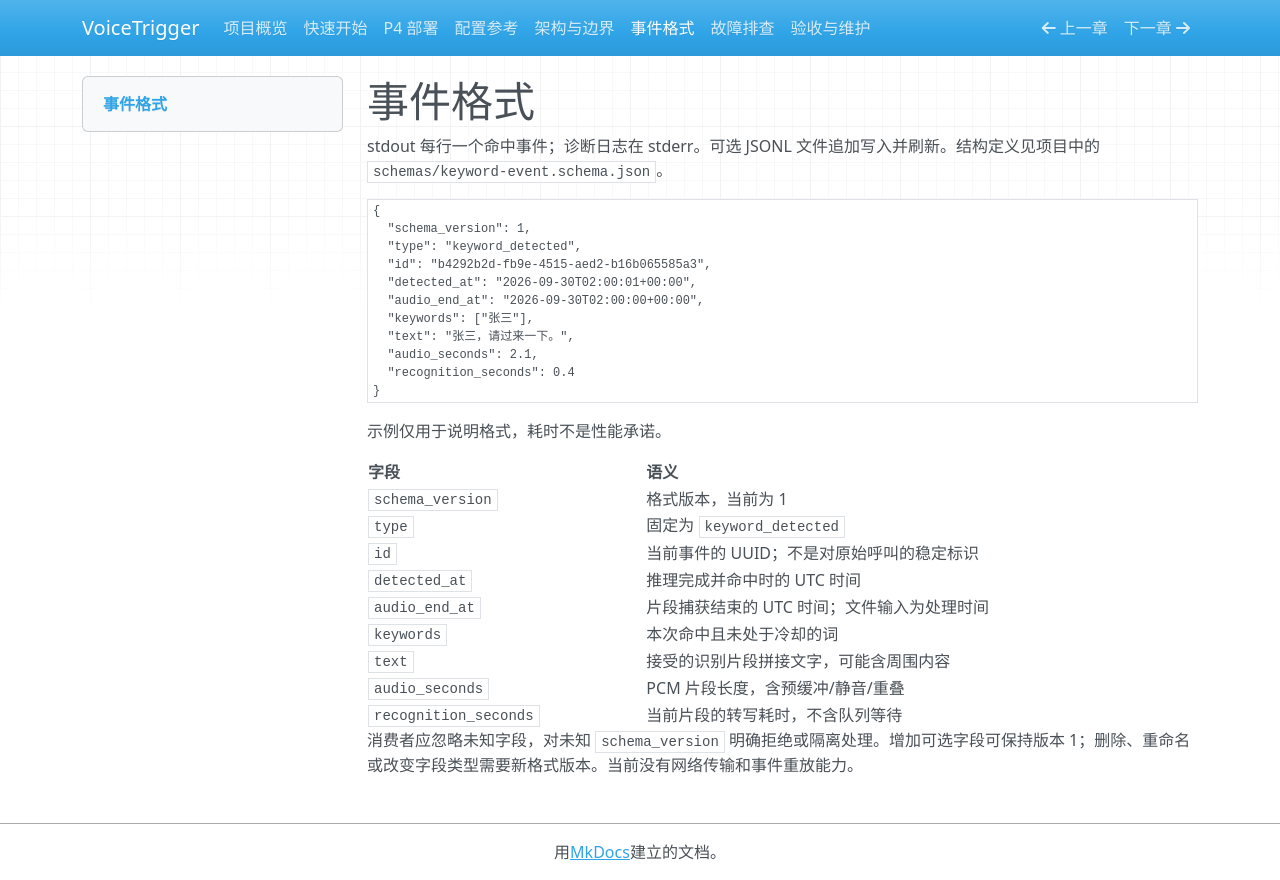

repository: PelerYuan/VoiceTrigger · page: events/index.html · generator: mkdocs

# 事件格式

stdout 每行一个命中事件；诊断日志在 stderr。可选 JSONL 文件追加写入并刷新。结构定义见项目中的 `schemas/keyword-event.schema.json`。

```json
{
  "schema_version": 1,
  "type": "keyword_detected",
  "id": "b4292b2d-fb9e-4515-aed2-b16b065585a3",
  "detected_at": "2026-09-30T02:00:01+00:00",
  "audio_end_at": "2026-09-30T02:00:00+00:00",
  "keywords": ["张三"],
  "text": "张三，请过来一下。",
  "audio_seconds": 2.1,
  "recognition_seconds": 0.4
}
```

示例仅用于说明格式，耗时不是性能承诺。

| 字段 | 语义 |
| --- | --- |
| `schema_version` | 格式版本，当前为 1 |
| `type` | 固定为 `keyword_detected` |
| `id` | 当前事件的 UUID；不是对原始呼叫的稳定标识 |
| `detected_at` | 推理完成并命中时的 UTC 时间 |
| `audio_end_at` | 片段捕获结束的 UTC 时间；文件输入为处理时间 |
| `keywords` | 本次命中且未处于冷却的词 |
| `text` | 接受的识别片段拼接文字，可能含周围内容 |
| `audio_seconds` | PCM 片段长度，含预缓冲/静音/重叠 |
| `recognition_seconds` | 当前片段的转写耗时，不含队列等待 |

消费者应忽略未知字段，对未知 `schema_version` 明确拒绝或隔离处理。增加可选字段可保持版本 1；删除、重命名或改变字段类型需要新格式版本。当前没有网络传输和事件重放能力。
